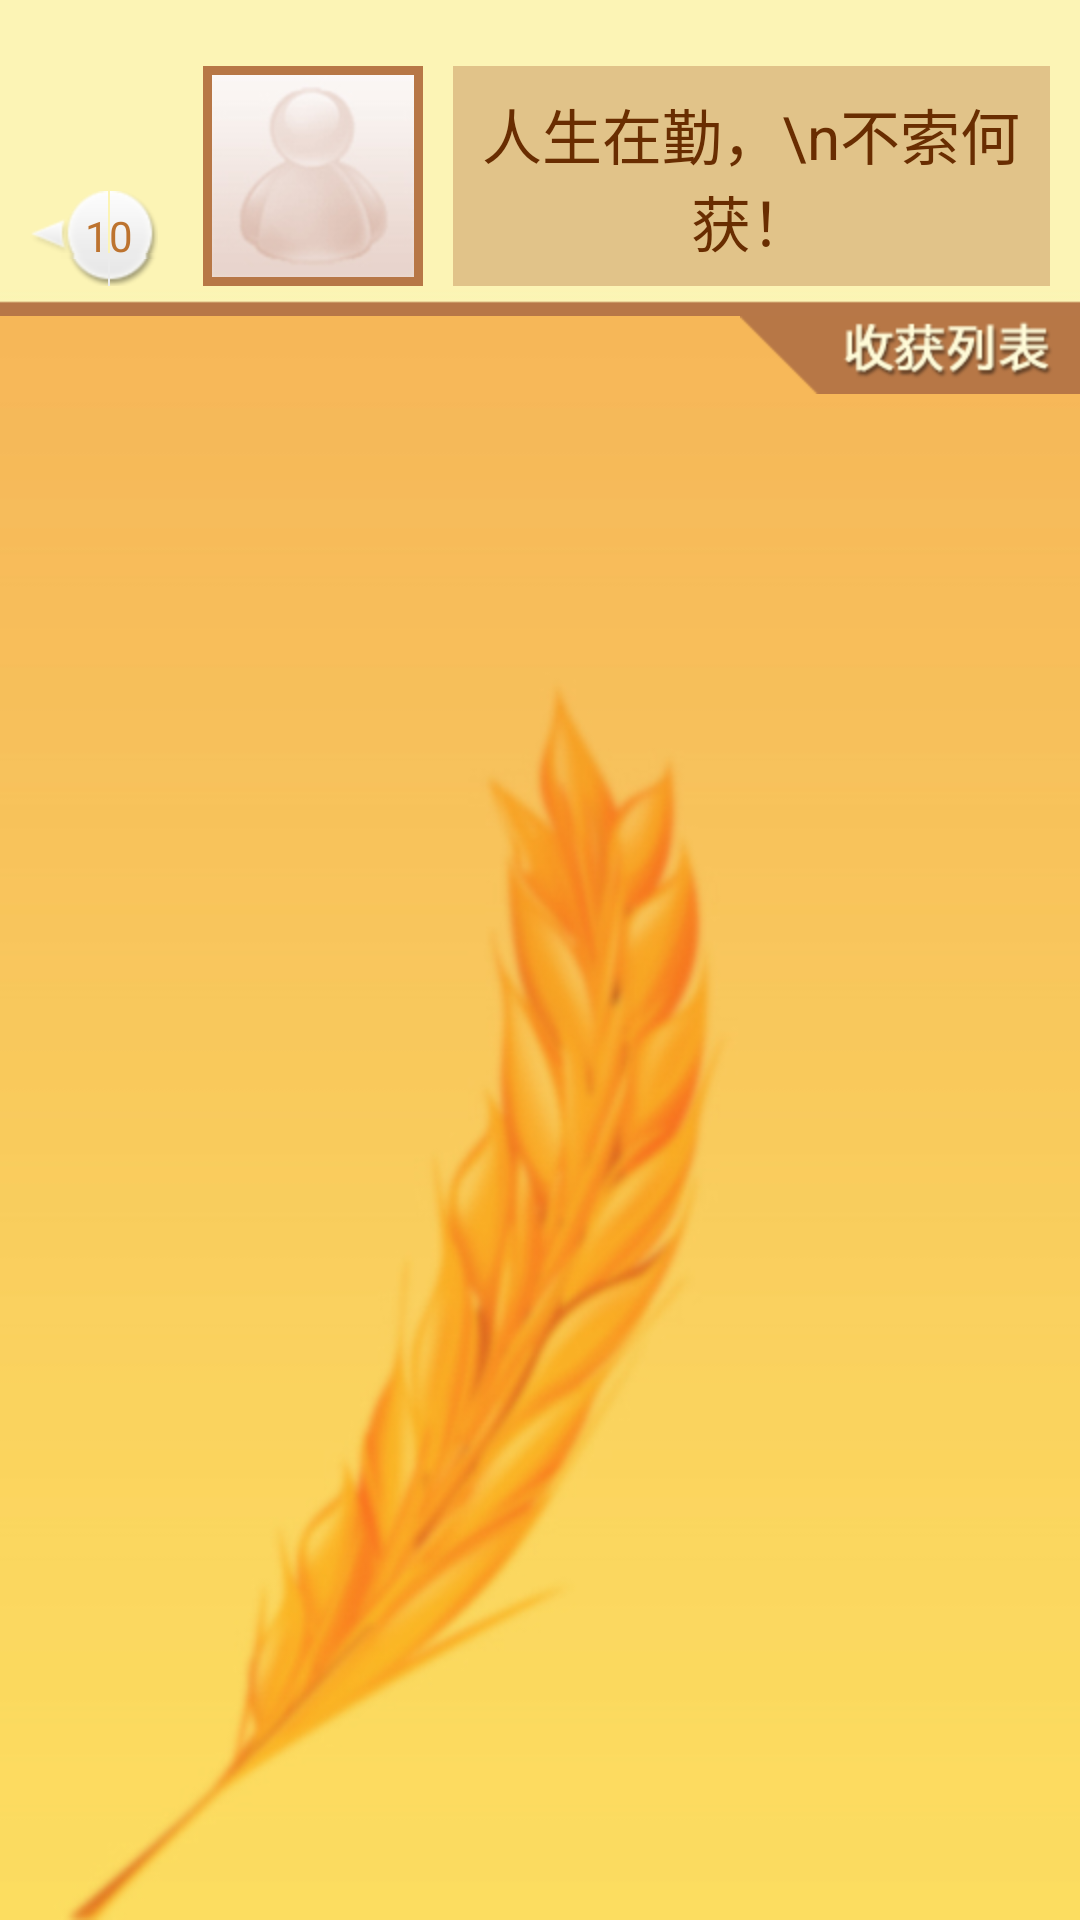

Produce the Android XML layout that renders to this screen, including the resource entries it uses.
<!-- AndroidManifest.xml: application theme AppTheme -->
<!-- res/layout/activity_main.xml -->
<RelativeLayout xmlns:android="http://schemas.android.com/apk/res/android"
    xmlns:tools="http://schemas.android.com/tools"
    android:id="@+id/main_root"
    android:layout_width="match_parent"
    android:layout_height="match_parent"
    android:background="@drawable/harvest_bg"
    tools:context=".MainActivity" >

    

    <LinearLayout
        android:id="@+id/main_header_wrapper"
        android:layout_width="match_parent"
        android:layout_height="wrap_content"
        android:background="@drawable/header_bg"
        android:baselineAligned="false"
        android:gravity="bottom"
        android:orientation="horizontal"
        android:padding="10dp" >

        

        <Button
            android:id="@+id/btn_plan"
            android:layout_width="wrap_content"
            android:layout_height="wrap_content"
            android:layout_marginRight="15dp"
            android:layout_weight="0"
            android:background="@drawable/plan_btn"
            android:minHeight="0dp"
            android:minWidth="0dp"
            android:text="10"
            android:textColor="@color/text"
            android:textSize="@dimen/text_min" />

        <LinearLayout
            android:id="@+id/main_portrait_wrapper"
            android:layout_width="0dp"
            android:layout_height="wrap_content"
            android:layout_weight="1"
            android:gravity="center_vertical"
            android:orientation="horizontal" >

            <ImageButton
                android:id="@+id/btn_header_portrait"
                android:layout_width="wrap_content"
                android:layout_height="wrap_content"
                android:layout_weight="0"
                android:background="@color/portrait_bg"
                android:maxHeight="55dp"
                android:maxWidth="55dp"
                android:padding="3dp"
                android:src="@drawable/portrait_hold" />

            <TextView
                android:id="@+id/main_header_motto"
                android:layout_width="0dp"
                android:layout_height="match_parent"
                android:layout_marginLeft="10dp"
                android:layout_weight="1"
                android:background="@color/motto_bg"
                android:gravity="center"
                android:maxLines="2"
                android:maxWidth="@dimen/item_max_width"
                android:padding="8dp"
                android:text="人生在勤，\n不索何获！"
                android:textColor="@color/text2"
                android:textSize="@dimen/text_medium" />
        </LinearLayout>

        

        <Button
            android:id="@+id/btn_harvest"
            android:layout_width="wrap_content"
            android:layout_height="wrap_content"
            android:layout_marginLeft="15dp"
            android:layout_weight="0"
            android:background="@drawable/harvest_btn"
            android:minHeight="0dp"
            android:minWidth="0dp"
            android:text="10"
            android:textColor="@color/text"
            android:textSize="@dimen/text_min"
            android:visibility="gone" />
    </LinearLayout>

    

    <FrameLayout
        android:id="@+id/main_content_wrapper"
        android:layout_width="match_parent"
        android:layout_height="match_parent"
        android:layout_below="@id/main_header_wrapper" >

        

        <android.support.v4.view.ViewPager
            android:id="@+id/main_content_list"
            android:layout_width="match_parent"
            android:layout_height="match_parent" />

        

        <RelativeLayout
            android:id="@+id/list_title_wrapper"
            android:layout_width="match_parent"
            android:layout_height="wrap_content" >

            <ImageView
                android:id="@+id/title_plan"
                android:layout_width="wrap_content"
                android:layout_height="wrap_content"
                android:layout_alignParentLeft="true"
                android:layout_alignParentTop="true"
                android:background="@drawable/plan_list_title"
                android:visibility="gone" />

            <ImageView
                android:id="@+id/title_harvest"
                android:layout_width="wrap_content"
                android:layout_height="wrap_content"
                android:layout_alignParentRight="true"
                android:layout_alignParentTop="true"
                android:background="@drawable/harvest_list_title"
                android:visibility="visible" />
        </RelativeLayout>
    </FrameLayout>

</RelativeLayout>
<!-- resources referenced by this layout -->
<resources>
  <color name="motto_bg">#e1c389</color>
  <color name="portrait_bg">#b77746</color>
  <color name="text">#bd732f</color>
  <color name="text2">#692d01</color>
  <dimen name="item_max_width">240dp</dimen>
  <dimen name="text_medium">20sp</dimen>
  <dimen name="text_min">14sp</dimen>
  <!-- drawable harvest_bg: jpg bitmap (drawable-hdpi, 71429 bytes) -->
  <!-- drawable harvest_list_title: png bitmap (drawable-hdpi, 8293 bytes) -->
  <!-- drawable header_bg: jpg bitmap (drawable-hdpi, 19327 bytes) -->
  <!-- drawable plan_list_title: png bitmap (drawable-hdpi, 7455 bytes) -->
  <!-- drawable portrait_hold: jpg bitmap (drawable-hdpi, 16297 bytes) -->
  <style name="AppTheme" parent="AppBaseTheme">
          
      </style>
  <style name="AppBaseTheme" parent="android:Theme.Light">
          
      </style>
</resources>
